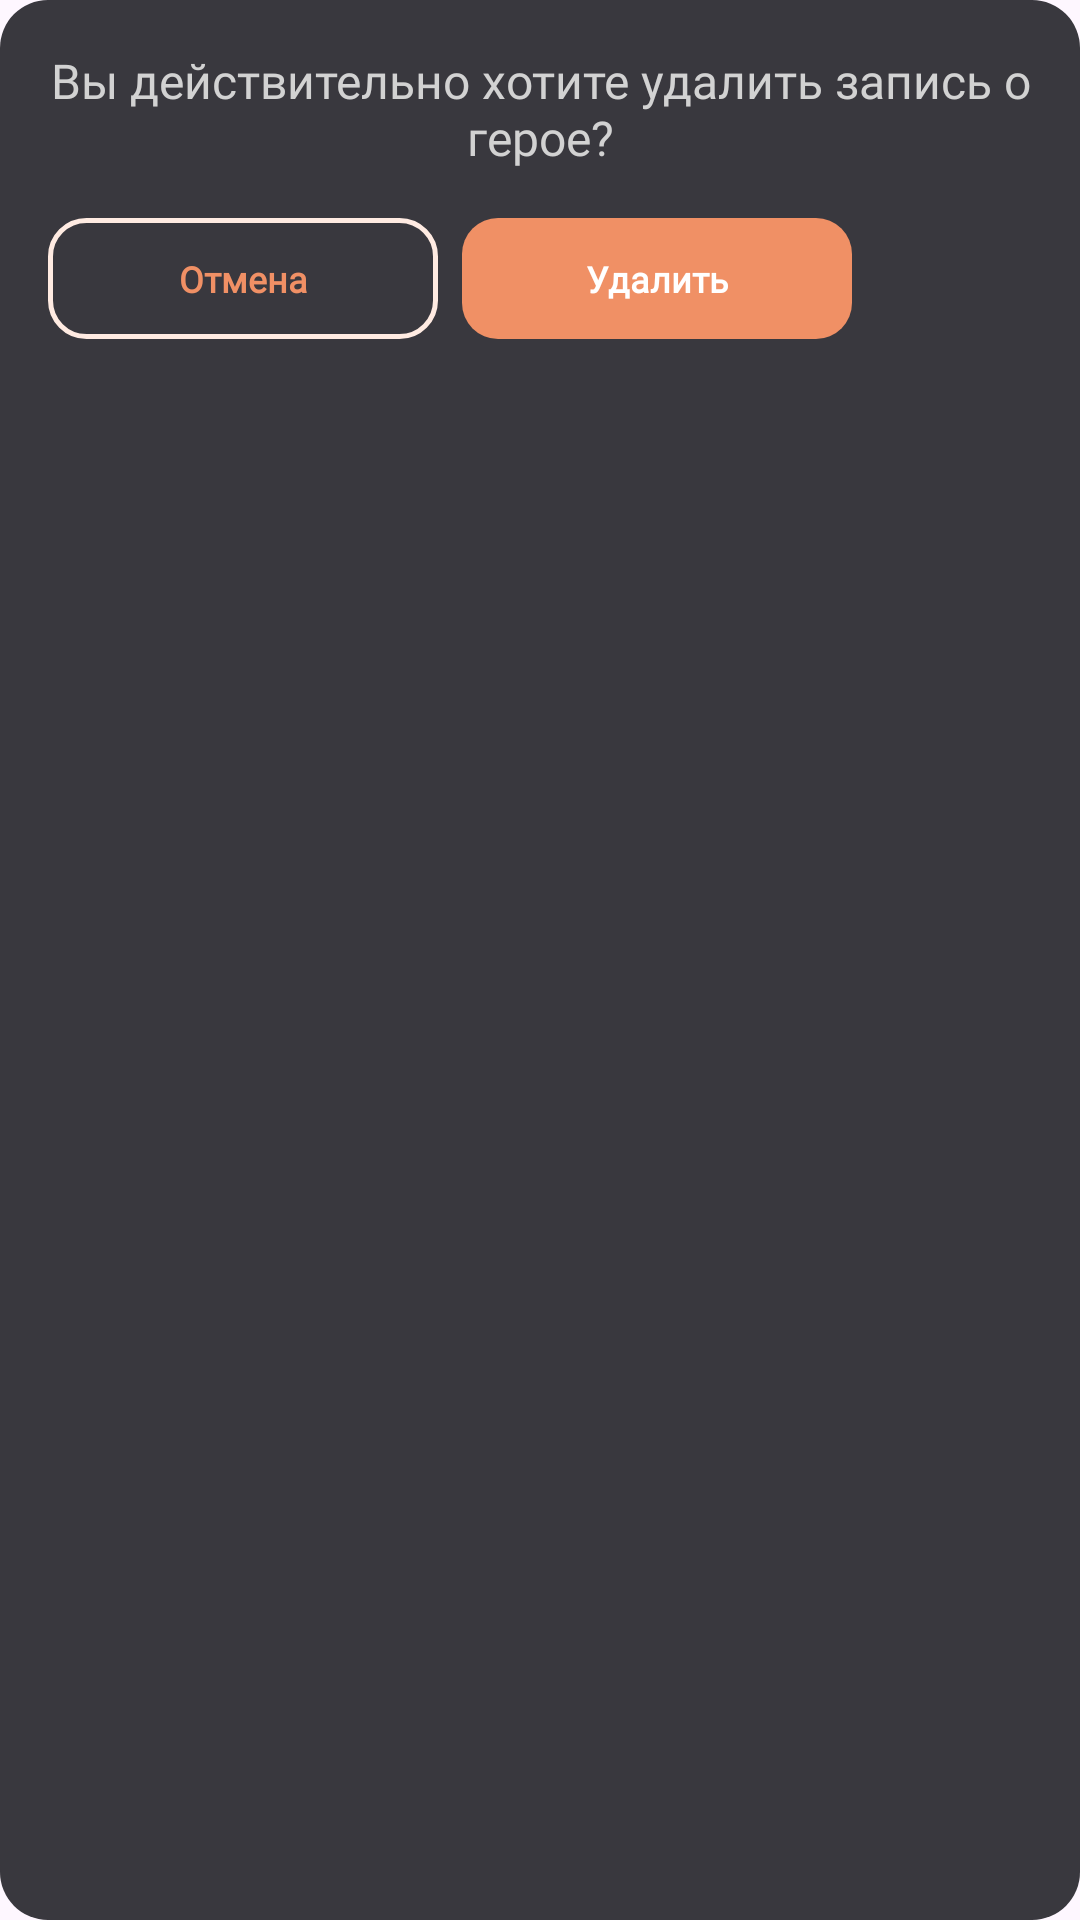

Reconstruct the res/layout file that produces this screen, plus the resources it refers to.
<!-- AndroidManifest.xml: application theme Theme.Hackathon3Project -->
<!-- res/layout/dialog_fragment_delete_hero.xml -->
<?xml version="1.0" encoding="utf-8"?>
<RelativeLayout xmlns:android="http://schemas.android.com/apk/res/android"
    android:layout_width="300dp"
    android:layout_height="wrap_content"
    android:orientation="vertical"
    android:background="@drawable/bg_rounded_24dp_light_grey"
    android:padding="16dp">

    <TextView
        android:id="@+id/tv_tv_first"
        android:layout_width="wrap_content"
        android:layout_height="wrap_content"
        android:text="Вы действительно хотите удалить запись о герое?"
        android:layout_centerHorizontal="true"
        android:textColor="#D2D2D2"
        android:textSize="16sp"
        android:fontFamily="@font/montserrat_medium"
        android:layout_marginBottom="16dp"
        android:gravity="center" />
    <LinearLayout
        android:layout_width="match_parent"
        android:layout_height="wrap_content"
        android:layout_below="@id/tv_tv_first"
        android:orientation="horizontal">

        <TextView
            android:id="@+id/b_cancellation"
            android:layout_width="130dp"
            android:layout_height="match_parent"
            android:background="@drawable/bg_rounded_white_with_blue_stroke"
            android:gravity="center"
            android:padding="12dp"
            android:text="Отмена"
            android:textStyle="bold"
            android:textColor="@color/AccentColor"
            android:textSize="12sp"
            android:layout_marginEnd="8dp"
            android:fontFamily="@font/inter_18pt_semibold"/>
        <TextView
            android:id="@+id/b_delete"
            android:layout_width="130dp"
            android:layout_height="match_parent"
            android:background="@drawable/bg_rounded_accent"
            android:gravity="center"
            android:padding="12dp"
            android:text="Удалить"
            android:textStyle="bold"
            android:textColor="@color/white"
            android:textSize="12sp"
            android:fontFamily="@font/inter_18pt_semibold"/>
    </LinearLayout>

</RelativeLayout>
<!-- resources referenced by this layout -->
<resources>
  <color name="AccentColor">#F09065</color>
  <color name="white">#FFFFFFFF</color>
  <!-- drawable bg_rounded_24dp_light_grey (drawable) -->
  <?xml version="1.0" encoding="utf-8"?>
  <shape xmlns:android="http://schemas.android.com/apk/res/android">
      <solid android:color="#39383E"/>
      <corners android:radius="16dp"/>
      <padding android:left="0dp" android:top="0dp" android:right="0dp" android:bottom="0dp" />
  </shape>
  <!-- drawable bg_rounded_accent (drawable) -->
  <?xml version="1.0" encoding="utf-8"?>
  <shape xmlns:android="http://schemas.android.com/apk/res/android">
      <solid android:color="@color/AccentColor"/>
      <corners android:radius="12dp"/>
      <padding android:left="0dp" android:top="0dp" android:right="0dp" android:bottom="0dp" />
  </shape>
  <!-- drawable bg_rounded_white_with_blue_stroke (drawable) -->
  <?xml version="1.0" encoding="utf-8"?>
  <shape xmlns:android="http://schemas.android.com/apk/res/android">
      <corners android:radius="12dp"/>
      <stroke android:width="1.5dp" android:color="#FFEBE2"/>
      <padding android:left="0dp" android:top="0dp" android:right="0dp" android:bottom="0dp" />
  </shape>
  <style name="Theme.Hackathon3Project" parent="Base.Theme.Hackathon3Project" />
  <style name="Base.Theme.Hackathon3Project" parent="Theme.Material3.DayNight.NoActionBar">
          <item name="android:statusBarColor">#202124</item>
          <item name="android:navigationBarColor">#202124</item>
          <item name="android:colorPrimaryDark">@color/MainBackground</item>
      </style>
  <color name="MainBackground">#21222d</color>
</resources>
